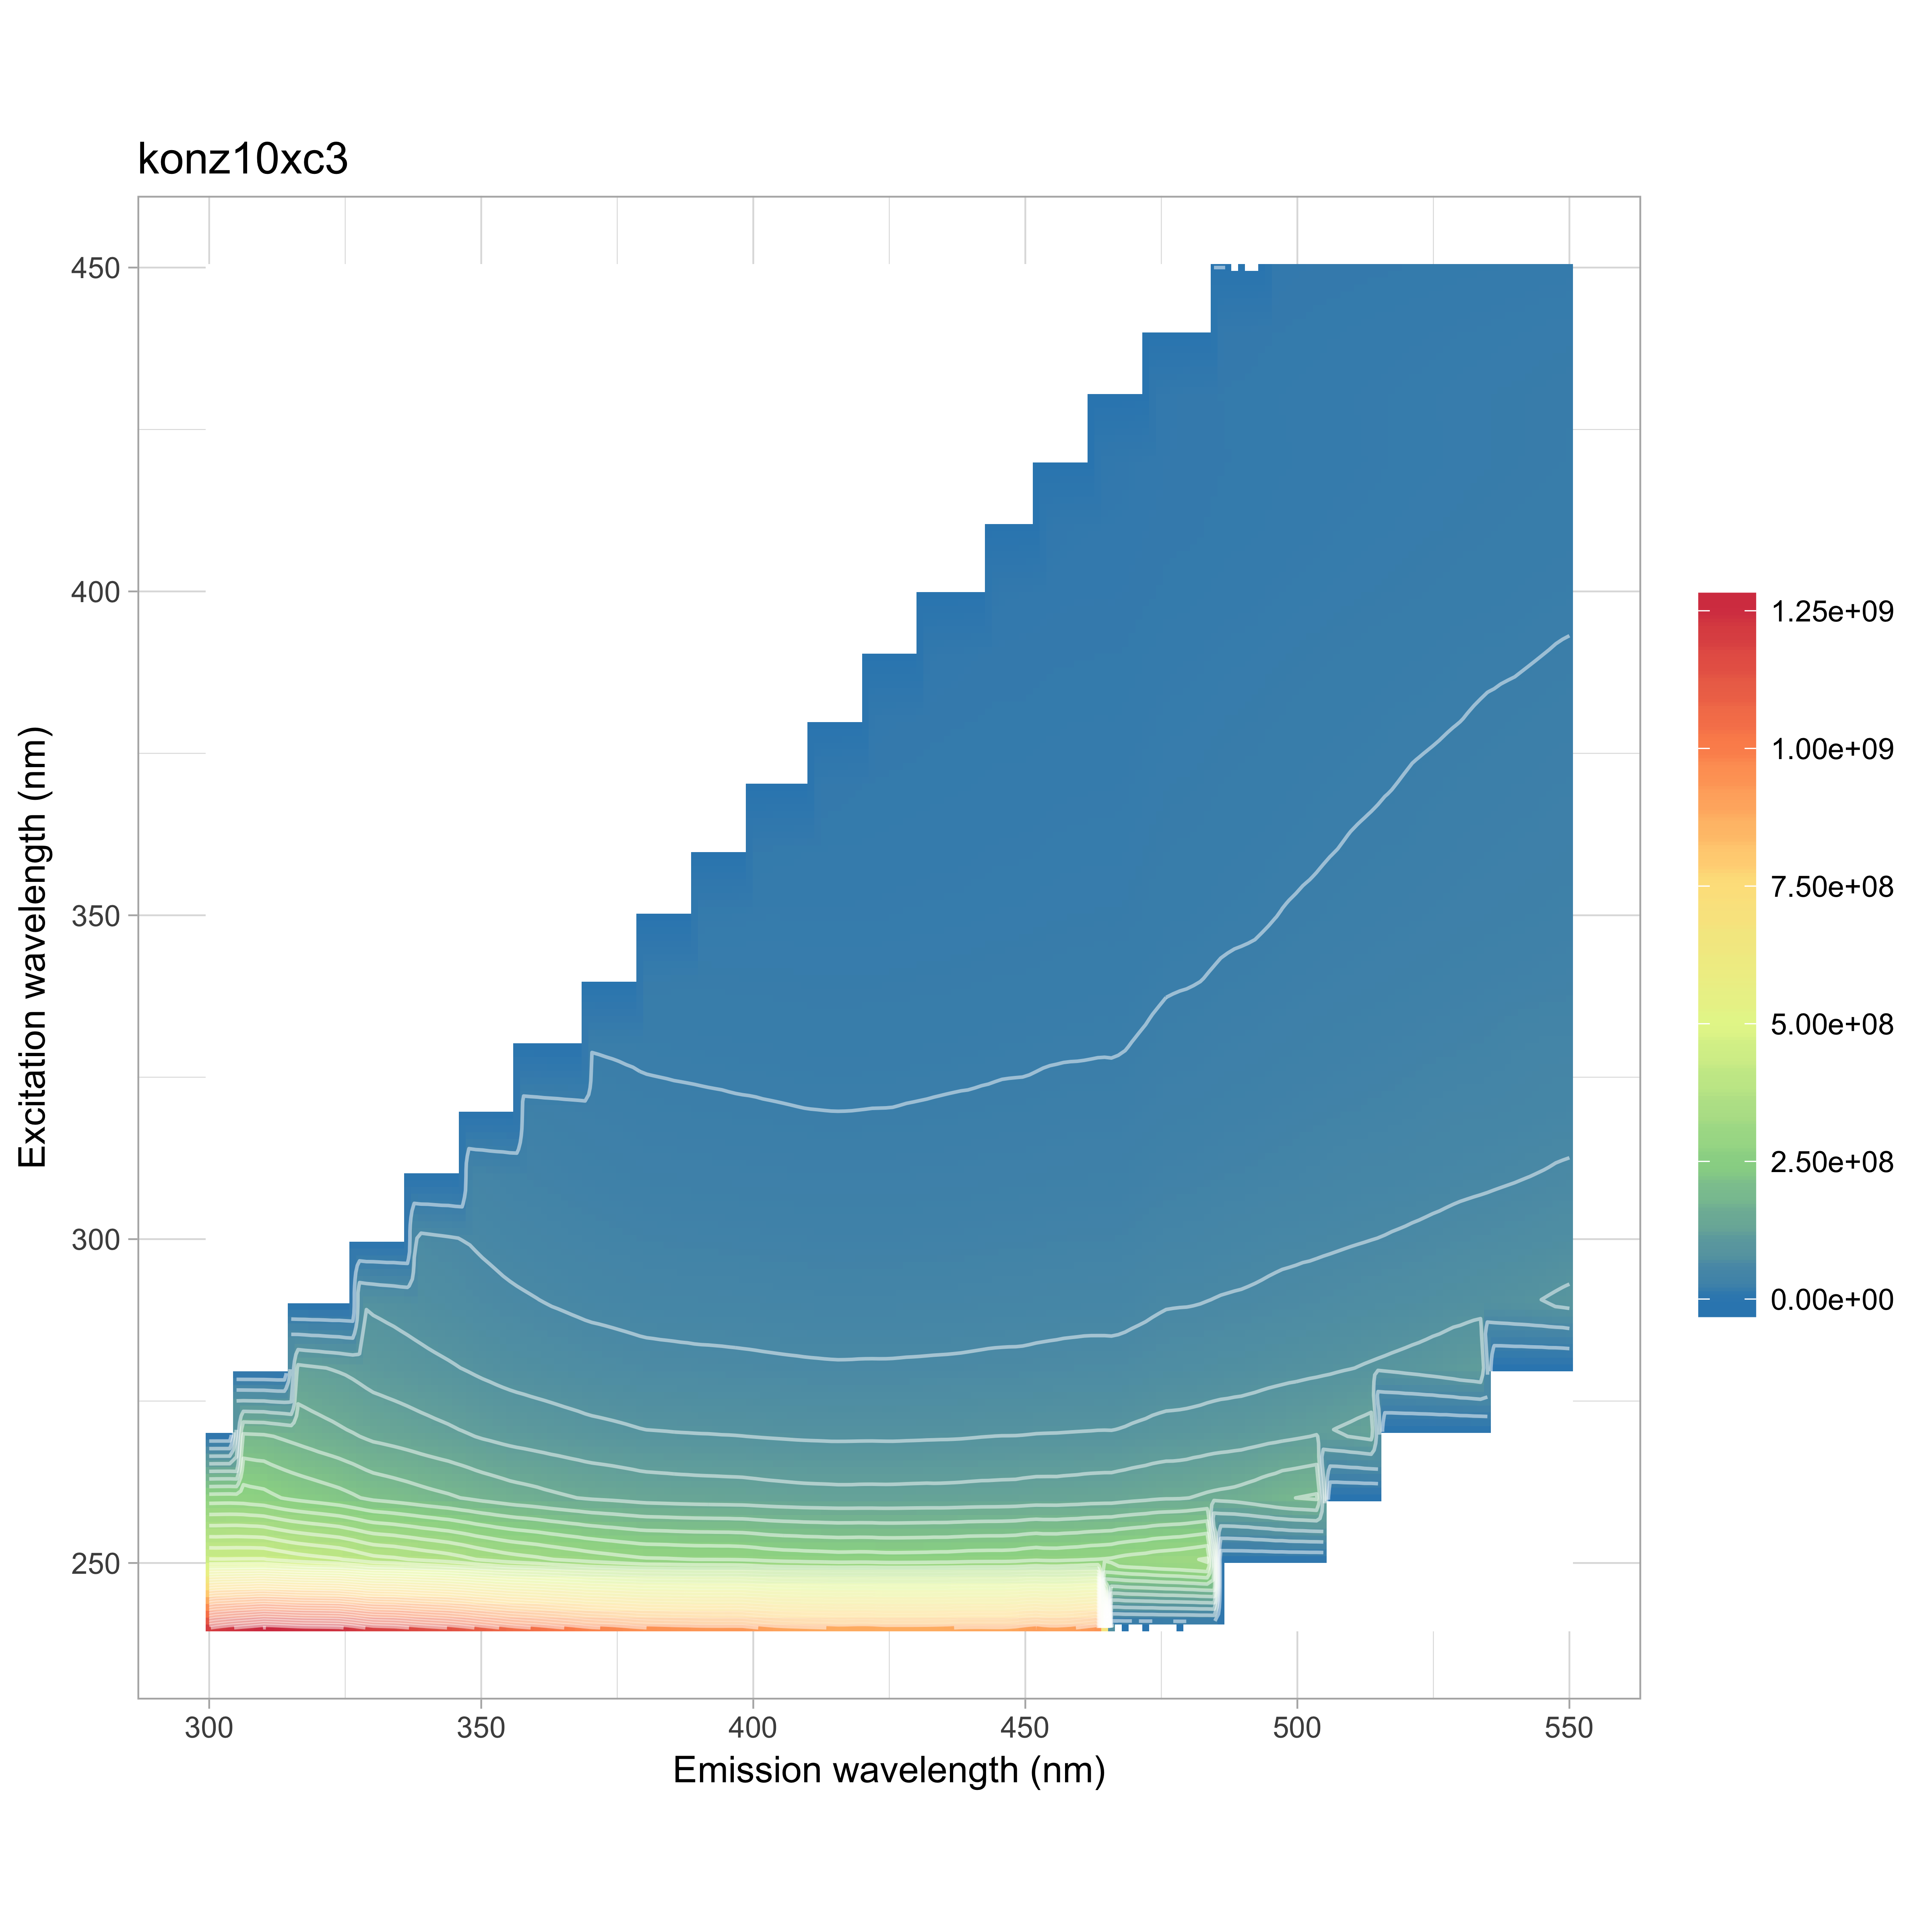

Data behind this chart, as committed beside it:
, 240, 250, 260, 270, 280, 290, 300, 310, 320, 330, 340, 350, 360, 370, 380, 390, 400, 410, 420, 430, 440, 450
300, 1195572038, 452909154, 269151835, 195712653, 154993056, 0, 0, 0, 0, 0, 0, 0, 0, 0, 0, 0, 0, 0, 0, 0, 0, 0
302, 1212680339, 452499049, 269919976, 194095878, 153337150, 121750645, 0, 0, 0, 0, 0, 0, 0, 0, 0, 0, 0, 0, 0, 0, 0, 0
304, 1226104393, 452853354, 270259215, 192875353, 151988606, 124907680, 0, 0, 0, 0, 0, 0, 0, 0, 0, 0, 0, 0, 0, 0, 0, 0
306, 1238292873, 453331548, 268820973, 191673065, 150704616, 124310212, 0, 0, 0, 0, 0, 0, 0, 0, 0, 0, 0, 0, 0, 0, 0, 0
308, 1247705007, 453468287, 265379954, 190588607, 148689912, 122828152, 0, 0, 0, 0, 0, 0, 0, 0, 0, 0, 0, 0, 0, 0, 0, 0
310, 1261261639, 453824393, 262697095, 189697914, 146707413, 121027621, 0, 0, 0, 0, 0, 0, 0, 0, 0, 0, 0, 0, 0, 0, 0, 0
312, 1256410205, 447899231, 256167823, 185742461, 142385320, 117567482, 86783452, 0, 0, 0, 0, 0, 0, 0, 0, 0, 0, 0, 0, 0, 0, 0
314, 1250639691, 442558506, 250268580, 181906692, 138179722, 114356131, 92830904, 0, 0, 0, 0, 0, 0, 0, 0, 0, 0, 0, 0, 0, 0, 0
316, 1244424186, 436824544, 245872604, 178013919, 134837781, 111667565, 92944910, 0, 0, 0, 0, 0, 0, 0, 0, 0, 0, 0, 0, 0, 0, 0
318, 1240180680, 432943524, 242160161, 173972956, 131984074, 109030546, 91633949, 0, 0, 0, 0, 0, 0, 0, 0, 0, 0, 0, 0, 0, 0, 0
320, 1239446334, 429253759, 238944115, 169695660, 129275154, 106298435, 89794481, 0, 0, 0, 0, 0, 0, 0, 0, 0, 0, 0, 0, 0, 0, 0
322, 1237381009, 426058483, 235253847, 166202401, 126882075, 103348251, 87703571, 48367662, 0, 0, 0, 0, 0, 0, 0, 0, 0, 0, 0, 0, 0, 0
324, 1234547719, 422411854, 231488528, 162319963, 124112912, 100420677, 85521130, 62005134, 0, 0, 0, 0, 0, 0, 0, 0, 0, 0, 0, 0, 0, 0
326, 1221130872, 415608506, 226373885, 158473593, 120941284, 97299110, 83013691, 65224822, 0, 0, 0, 0, 0, 0, 0, 0, 0, 0, 0, 0, 0, 0
328, 1203857442, 407256413, 220545859, 153859319, 116890211, 94076137, 80442615, 65183686, 0, 0, 0, 0, 0, 0, 0, 0, 0, 0, 0, 0, 0, 0
330, 1187436317, 399293811, 215018677, 149428127, 112945031, 90890134, 77825301, 64016611, 0, 0, 0, 0, 0, 0, 0, 0, 0, 0, 0, 0, 0, 0
332, 1183071349, 396241096, 212270075, 147200127, 110561894, 89061718, 76050634, 63091998, 20593578, 0, 0, 0, 0, 0, 0, 0, 0, 0, 0, 0, 0, 0
334, 1179531467, 394192117, 209308262, 144656869, 108248044, 87204385, 74175697, 62085302, 37398098, 0, 0, 0, 0, 0, 0, 0, 0, 0, 0, 0, 0, 0
336, 1170728934, 389891878, 206256514, 142102303, 105837856, 85259914, 72337671, 60794684, 43901678, 0, 0, 0, 0, 0, 0, 0, 0, 0, 0, 0, 0, 0
338, 1159226071, 385441245, 202764978, 139053660, 103405515, 83147760, 70404836, 59354981, 46330454, 0, 0, 0, 0, 0, 0, 0, 0, 0, 0, 0, 0, 0
340, 1150010638, 380585561, 199254508, 136135688, 101204974, 80860794, 68638378, 58035941, 46998211, 0, 0, 0, 0, 0, 0, 0, 0, 0, 0, 0, 0, 0
342, 1142121439, 377086407, 196277209, 133463992, 99151242, 79026965, 67111741, 56751082, 46951874, 4599668, 0, 0, 0, 0, 0, 0, 0, 0, 0, 0, 0, 0
344, 1133816981, 372263013, 193462845, 130885572, 97188050, 77150441, 65584240, 55486274, 46550603, 20874482, 0, 0, 0, 0, 0, 0, 0, 0, 0, 0, 0, 0
346, 1122011794, 366745313, 189795397, 128029262, 95062953, 75165565, 63874144, 53946202, 45668914, 28817151, 0, 0, 0, 0, 0, 0, 0, 0, 0, 0, 0, 0
348, 1109491007, 359892338, 186051889, 124734021, 92550376, 73017144, 61966129, 52313436, 44520912, 32284842, 0, 0, 0, 0, 0, 0, 0, 0, 0, 0, 0, 0
350, 1093655729, 352980902, 181995698, 121395374, 89986512, 70957588, 60127166, 50790148, 43408672, 33542680, 0, 0, 0, 0, 0, 0, 0, 0, 0, 0, 0, 0
352, 1081407661, 347745076, 179017261, 118941200, 87860570, 69297503, 58618456, 49467010, 42452262, 34035250, -694787, 0, 0, 0, 0, 0, 0, 0, 0, 0, 0, 0
354, 1066801937, 341736074, 175611576, 116255902, 85746087, 67649359, 57008254, 48234983, 41428290, 34010362, 9424454, 0, 0, 0, 0, 0, 0, 0, 0, 0, 0, 0
356, 1054144807, 337532548, 172369849, 114148448, 84046823, 66273751, 55722613, 47184564, 40565415, 33825651, 17789249, 0, 0, 0, 0, 0, 0, 0, 0, 0, 0, 0
358, 1045341723, 334128233, 170224012, 112488185, 82702523, 65157160, 54746609, 46422245, 39884243, 33505102, 21862090, 0, 0, 0, 0, 0, 0, 0, 0, 0, 0, 0
360, 1036278408, 331038955, 167899295, 110802029, 81296435, 64093511, 53867003, 45556886, 39221602, 33072127, 24064307, 0, 0, 0, 0, 0, 0, 0, 0, 0, 0, 0
362, 1026486406, 326711497, 164854965, 109181922, 80067214, 62906546, 52891695, 44699594, 38537916, 32738460, 25140179, 865297, 0, 0, 0, 0, 0, 0, 0, 0, 0, 0
364, 1014923602, 322714410, 162209876, 107494990, 78539258, 61858233, 51938957, 43867385, 37970103, 32258194, 25765522, 2168895, 0, 0, 0, 0, 0, 0, 0, 0, 0, 0
366, 1005354745, 318883117, 159814613, 105847641, 77214952, 60709561, 50993182, 43027897, 37343051, 31877371, 26027835, 10297709, 0, 0, 0, 0, 0, 0, 0, 0, 0, 0
368, 993695244, 315075121, 157397656, 104176511, 75905319, 59605454, 50199980, 42255121, 36805972, 31475518, 25982646, 14583642, 0, 0, 0, 0, 0, 0, 0, 0, 0, 0
370, 982219270, 310565264, 155075501, 102351051, 74540552, 58610045, 49322623, 41533125, 36143647, 30983880, 25765344, 17108158, 0, 0, 0, 0, 0, 0, 0, 0, 0, 0
372, 977079472, 307372635, 153694473, 101316064, 73877290, 58018485, 48790580, 40974211, 35697059, 30746211, 25627771, 18743187, -3730883, 0, 0, 0, 0, 0, 0, 0, 0, 0
374, 971410162, 304179345, 152366626, 100054124, 73105338, 57297010, 48197332, 40488032, 35268785, 30525956, 25576571, 19801178, -1171919, 0, 0, 0, 0, 0, 0, 0, 0, 0
376, 963742395, 301175719, 150680802, 98864741, 72196596, 56659040, 47554979, 39990669, 34790585, 30305779, 25503845, 20463139, 3763102, 0, 0, 0, 0, 0, 0, 0, 0, 0
378, 954170398, 298275143, 148846883, 97447716, 71304180, 55880748, 46864554, 39490870, 34302313, 30038853, 25388204, 20733887, 9141902, 0, 0, 0, 0, 0, 0, 0, 0, 0
380, 946378305, 295461098, 146952025, 96080985, 70446595, 55120325, 46233187, 38897119, 33787022, 29733546, 25224593, 20784971, 12322881, 0, 0, 0, 0, 0, 0, 0, 0, 0
382, 943424995, 295019673, 146252520, 95636985, 70112494, 54810966, 45980794, 38680449, 33589277, 29602049, 25228022, 20863911, 14372039, -9990317, 0, 0, 0, 0, 0, 0, 0, 0
384, 940361318, 294573205, 145539817, 95201569, 69692265, 54575749, 45702064, 38535188, 33435709, 29467093, 25294189, 20929967, 15879437, -150051, 0, 0, 0, 0, 0, 0, 0, 0
386, 936788476, 293310721, 144715401, 94604811, 69370070, 54298171, 45465903, 38328931, 33232486, 29358183, 25424354, 21143407, 17011755, -134546, 0, 0, 0, 0, 0, 0, 0, 0
388, 935343254, 292356263, 144200864, 94325341, 68933700, 54181379, 45311949, 38126840, 33118178, 29233087, 25559005, 21435691, 17738775, 5351126, 0, 0, 0, 0, 0, 0, 0, 0
390, 931648999, 291621027, 143589148, 93937989, 68517044, 53925089, 45189811, 37972360, 32991625, 29075388, 25633474, 21641265, 18129920, 9067458, 0, 0, 0, 0, 0, 0, 0, 0
392, 930794604, 291781143, 143208422, 93768124, 68332789, 53901437, 44983307, 37882539, 32852095, 28934317, 25660732, 21755755, 18234559, 11439451, -13311826, 0, 0, 0, 0, 0, 0, 0
394, 930082816, 291231877, 142896524, 93286050, 68069156, 53750031, 44825159, 37695085, 32738439, 28841710, 25532645, 21847327, 18248277, 13004409, -402274, 0, 0, 0, 0, 0, 0, 0
396, 930895544, 291233167, 142494996, 93081787, 67770532, 53570386, 44667647, 37521814, 32553574, 28653996, 25415054, 21945080, 18271220, 14136725, -2224345, 0, 0, 0, 0, 0, 0, 0
398, 929613306, 289928326, 142161624, 92580327, 67476291, 53261814, 44389521, 37328249, 32411034, 28569471, 25280588, 22219986, 18623629, 15095008, 1950522, 0, 0, 0, 0, 0, 0, 0
400, 919231051, 288165279, 141247440, 91991780, 67193370, 52955683, 44238678, 37210614, 32322864, 28486889, 25279124, 22458999, 19093460, 15890987, 6311322, 0, 0, 0, 0, 0, 0, 0
402, 908524632, 284735447, 140081469, 91368895, 66782420, 52640853, 43987419, 37070917, 32134187, 28412272, 25230440, 22576426, 19497070, 16420483, 9448090, -13304891, 0, 0, 0, 0, 0, 0
404, 899774983, 282578110, 139170331, 90876075, 66445192, 52307929, 43886374, 36908043, 31997764, 28301848, 25180068, 22585136, 19757381, 16610485, 11554845, -572644, 0, 0, 0, 0, 0, 0
406, 894442218, 280723881, 138422775, 90367621, 66118367, 52013335, 43702982, 36749960, 31858325, 28190285, 25073903, 22521490, 20028139, 16717241, 12878247, -2383051, 0, 0, 0, 0, 0, 0
408, 891506045, 280135024, 137581896, 89837949, 65832698, 51819165, 43563342, 36575416, 31704980, 28063771, 24988670, 22408727, 20314409, 17016720, 13890184, 2060838, 0, 0, 0, 0, 0, 0
410, 888009751, 278512370, 136984906, 89455561, 65501860, 51547861, 43338319, 36383368, 31567226, 27924795, 24880671, 22341949, 20501963, 17372920, 14566372, 5870931, 0, 0, 0, 0, 0, 0
412, 885295469, 277916463, 136658909, 89214492, 65306440, 51341806, 43150860, 36309460, 31496097, 27853720, 24867168, 22310808, 20557366, 17736766, 14888719, 8425010, -11244879, 0, 0, 0, 0, 0
414, 881820610, 276635785, 136383746, 88851808, 65066103, 51231087, 43006090, 36250987, 31408086, 27790568, 24776145, 22314223, 20669622, 18128376, 15110985, 10320166, -736081, 0, 0, 0, 0, 0
416, 878013518, 275477006, 135957360, 88815384, 64940648, 51170173, 42852722, 36234366, 31383882, 27765619, 24795531, 22318885, 20710726, 18466113, 15283630, 11714083, -2605218, 0, 0, 0, 0, 0
418, 880757097, 276111038, 135958371, 88908045, 65027350, 51185928, 42854634, 36261891, 31422763, 27784257, 24799279, 22362670, 20707616, 18829989, 15514601, 12672518, 1225912, 0, 0, 0, 0, 0
... 66 more rows
